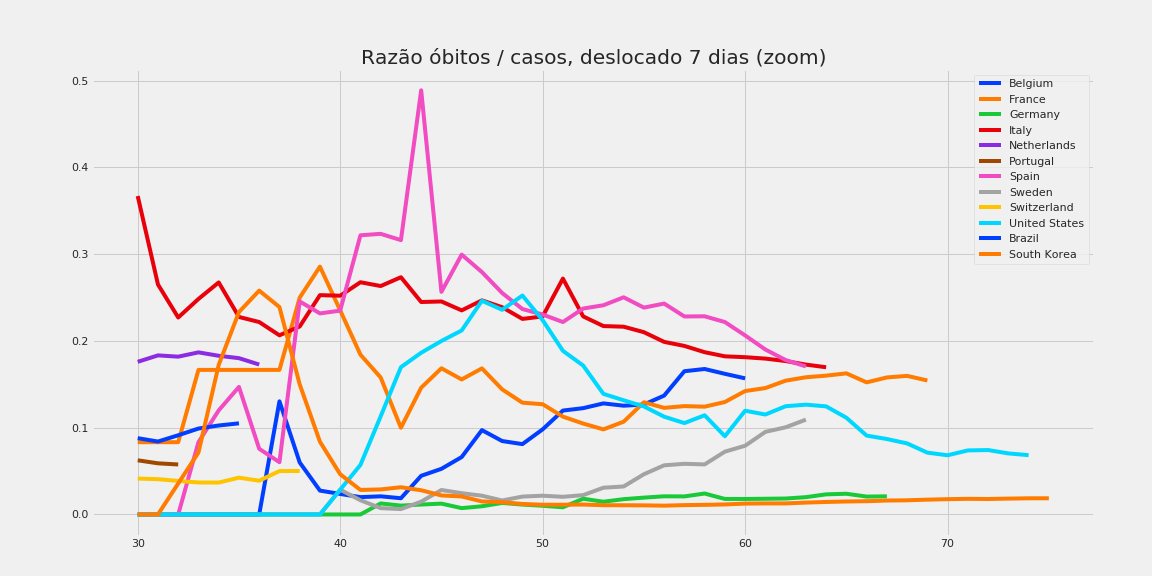

Data behind this chart, as committed beside it:
, Belgium, France, Germany, Italy, Netherlands, Portugal, Spain, Sweden, Switzerland, United States, Brazil, South Korea
30, 0.0, 0.08333, 0.0, 0.3671, 0.176, 0.06244, 0.0, 0.0, 0.04141, 0.0, 0.08797, 0.0
31, 0.0, 0.08333, 0.0, 0.2652, 0.1834, 0.05897, 0.0, 0.0, 0.0407, 0.0, 0.08408, 0.0
32, 0.0, 0.08333, 0.0, 0.2271, 0.1819, 0.05764, 0.0, 0.0, 0.03867, 0.0, 0.09132, 0.03571
33, 0.0, 0.1667, 0.0, 0.2484, 0.1869, , 0.08333, 0.0, 0.03687, 0.0, 0.09905, 0.07143
34, 0.0, 0.1667, 0.0, 0.2675, 0.1829, , 0.12, 0.0, 0.03681, 0.0, 0.1026, 0.1724
35, 0.0, 0.1667, 0.0, 0.2277, 0.1802, , 0.1471, 0.0, 0.04244, 0.0, 0.1051, 0.2333
36, 0.0, 0.1667, 0.0, 0.2218, 0.1728, , 0.07576, 0.0, 0.03891, 0.0, , 0.2581
37, 0.1304, 0.1667, 0.0, 0.2066, , , 0.06024, 0.0, 0.05003, 0.0, , 0.2391
38, 0.06, 0.25, 0.0, 0.2167, , , 0.2456, 0.0, 0.05015, 0.0, , 0.15
39, 0.02752, 0.2857, 0.0, 0.2529, , , 0.2318, 0.0, , 0.0, , 0.08387
40, 0.02367, 0.2353, 0.0, 0.2522, , , 0.235, 0.02857, , 0.02857, , 0.04638
41, 0.02, 0.1842, 0.0, 0.2677, , , 0.3218, 0.01639, , 0.05714, , 0.02829
42, 0.02092, 0.1579, 0.01274, 0.2633, , , 0.3235, 0.007299, , 0.1132, , 0.02887
43, 0.01873, 0.1, 0.0102, 0.2735, , , 0.3163, 0.006211, , 0.1698, , 0.03139
44, 0.04459, 0.1462, 0.01145, 0.2449, , , 0.489, 0.01478, , 0.1864, , 0.02792
45, 0.05263, 0.1685, 0.0125, 0.2456, , , 0.2566, 0.02823, , 0.2, , 0.02194
46, 0.06619, 0.1557, 0.00731, 0.2353, , , 0.2996, 0.02454, , 0.2121, , 0.02077
47, 0.09724, 0.1684, 0.009445, 0.2468, , , 0.2794, 0.02165, , 0.2464, , 0.01501
48, 0.08465, 0.1442, 0.0133, 0.239, , , 0.2553, 0.01613, , 0.236, , 0.01418
49, 0.08111, 0.1289, 0.01141, 0.2254, , , 0.2368, 0.02065, , 0.2524, , 0.01211
50, 0.09815, 0.1271, 0.01003, 0.2283, , , 0.2305, 0.02165, , 0.224, , 0.01122
51, 0.1198, 0.1128, 0.008296, 0.2719, , , 0.2218, 0.02035, , 0.1887, , 0.01126
52, 0.1226, 0.1048, 0.01815, 0.2284, , , 0.2374, 0.0223, , 0.1717, , 0.01145
53, 0.128, 0.09809, 0.0147, 0.2172, , , 0.2412, 0.03085, , 0.1391, , 0.01066
54, 0.1254, 0.107, 0.01765, 0.2165, , , 0.2504, 0.03228, , 0.1316, , 0.01064
55, 0.1267, 0.1293, 0.01943, 0.2101, , , 0.2385, 0.04638, , 0.1245, , 0.01051
56, 0.1371, 0.1229, 0.02096, 0.199, , , 0.2431, 0.05669, , 0.1127, , 0.01016
57, 0.1651, 0.1249, 0.02082, 0.1943, , , 0.2283, 0.05842, , 0.1054, , 0.01078
58, 0.1677, 0.1243, 0.02415, 0.1871, , , 0.2285, 0.05771, , 0.1143, , 0.01109
59, 0.1621, 0.1297, 0.0179, 0.1823, , , 0.2218, 0.07242, , 0.0902, , 0.01156
60, 0.1569, 0.1423, 0.01787, 0.1813, , , 0.2064, 0.07923, , 0.1196, , 0.01253
61, , 0.1457, 0.01812, 0.1797, , , 0.1901, 0.09522, , 0.1152, , 0.01274
62, , 0.1543, 0.01837, 0.1769, , , 0.178, 0.1005, , 0.1248, , 0.01274
63, , 0.1582, 0.01996, 0.1728, , , 0.1707, 0.1093, , 0.1266, , 0.01372
64, , 0.16, 0.0232, 0.1697, , , , , , 0.1246, , 0.01442
65, , 0.1627, 0.02389, , , , , , , 0.1115, , 0.01498
66, , 0.1523, 0.02062, , , , , , , 0.09095, , 0.01529
67, , 0.158, 0.02093, , , , , , , 0.08699, , 0.01607
68, , 0.1598, , , , , , , , 0.08192, , 0.01637
69, , 0.1545, , , , , , , , 0.07127, , 0.01708
70, , , , , , , , , , 0.06826, , 0.01763
71, , , , , , , , , , 0.07385, , 0.01804
72, , , , , , , , , , 0.07425, , 0.01784
73, , , , , , , , , , 0.07039, , 0.01829
74, , , , , , , , , , 0.06837, , 0.01865
75, , , , , , , , , , , , 0.01867
